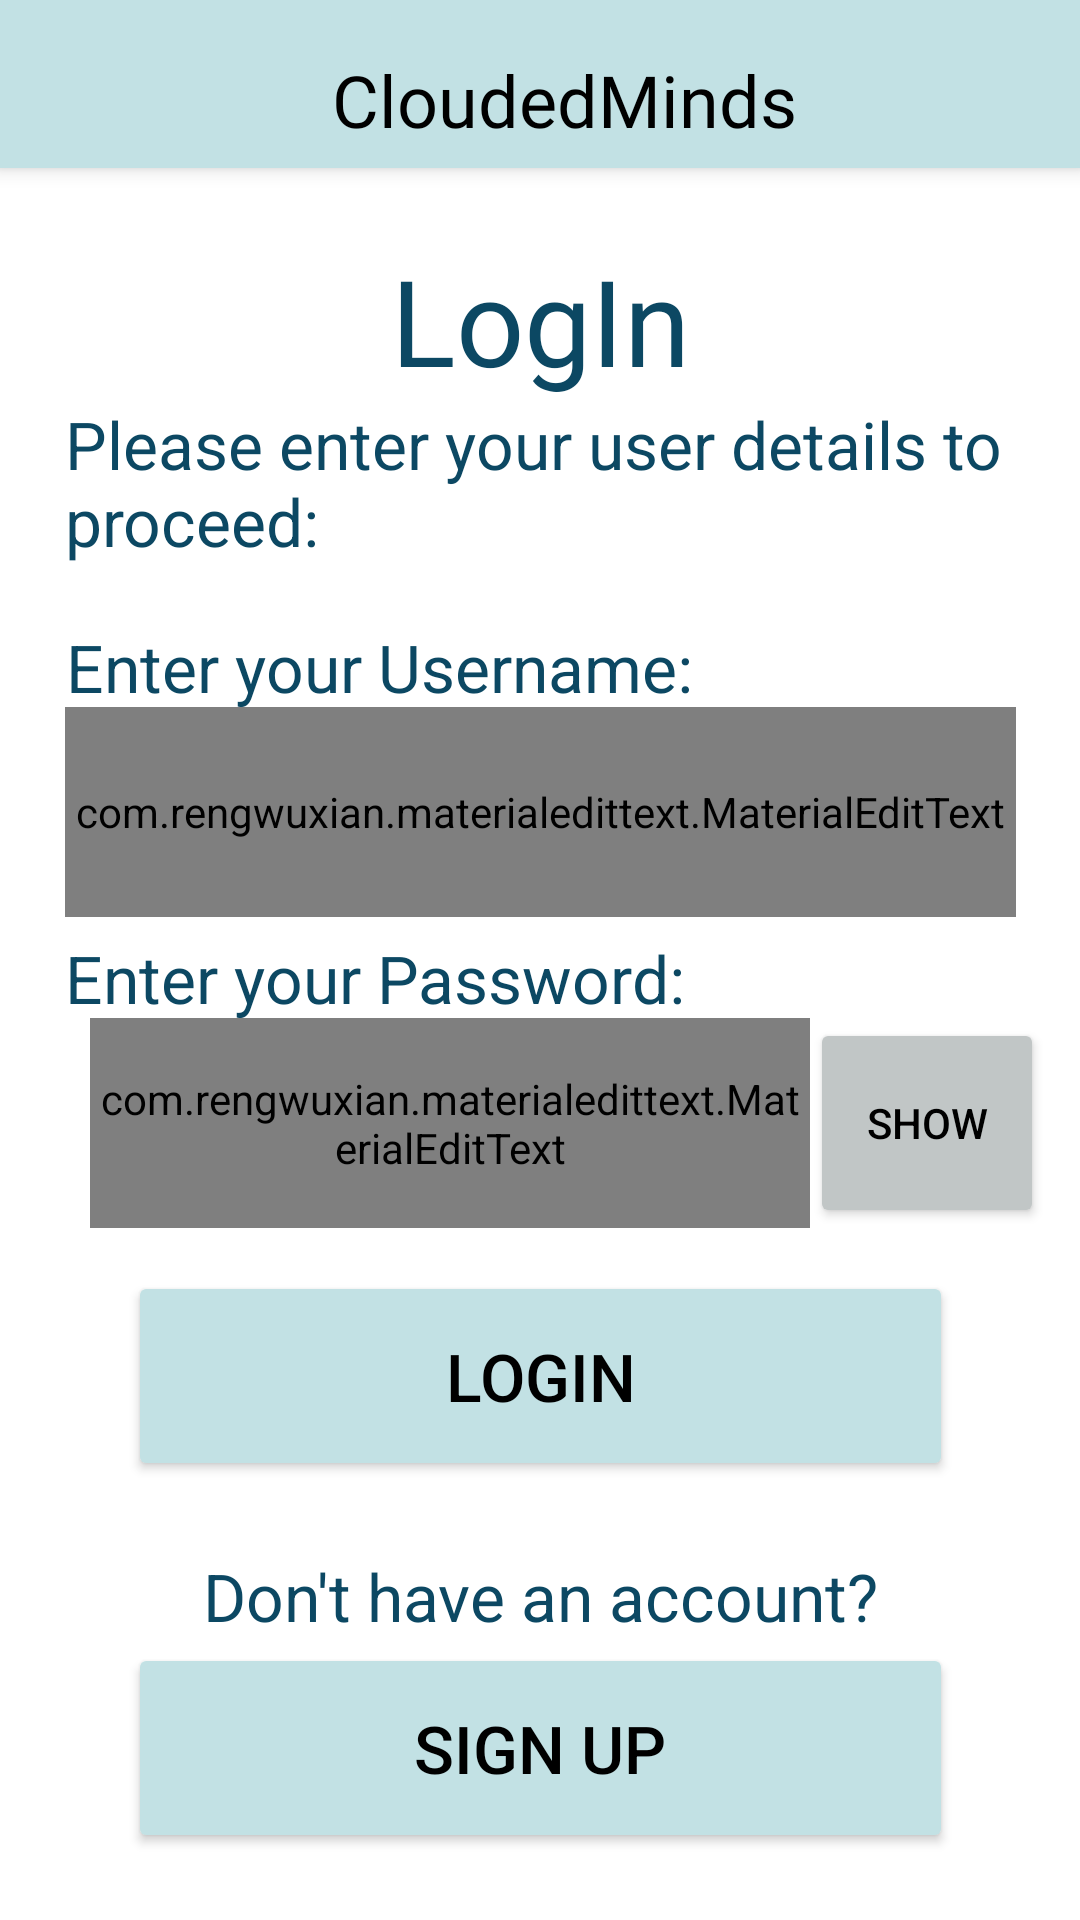

The Android layout XML behind this screen, and the referenced resources:
<!-- AndroidManifest.xml: application theme Theme.CloudedMinds -->
<!-- res/layout/activity_login.xml -->
<?xml version="1.0" encoding="utf-8"?>
<androidx.constraintlayout.widget.ConstraintLayout xmlns:android="http://schemas.android.com/apk/res/android"
    xmlns:app="http://schemas.android.com/apk/res-auto"
    xmlns:tools="http://schemas.android.com/tools"
    android:layout_width="match_parent"
    android:layout_height="match_parent"
    tools:context=".Login">

    <TextView
        android:id="@+id/txtEnterUser2"
        android:layout_width="317dp"
        android:layout_height="28dp"
        android:fontFamily="sans-serif"
        android:text="Enter your Password:"
        android:textColor="#0C4863"
        android:textSize="22sp"
        app:layout_constraintBottom_toBottomOf="parent"
        app:layout_constraintEnd_toEndOf="parent"
        app:layout_constraintStart_toStartOf="parent"
        app:layout_constraintTop_toBottomOf="@+id/editUsername"
        app:layout_constraintVertical_bias="0.019" />

    <TextView
        android:id="@+id/txtNoAccountText"
        android:layout_width="250dp"
        android:layout_height="31dp"
        android:fontFamily="sans-serif"
        android:gravity="center"
        android:text="Don't have an account?"
        android:textColor="#0C4863"
        android:textSize="22sp"
        app:layout_constraintBottom_toBottomOf="parent"
        app:layout_constraintEnd_toEndOf="parent"
        app:layout_constraintStart_toStartOf="parent"
        app:layout_constraintTop_toBottomOf="@+id/btnLogin"
        app:layout_constraintVertical_bias="0.19999999" />

    <Button
        android:id="@+id/btnLogin"
        android:layout_width="275dp"
        android:layout_height="70dp"
        android:text="LOGIN"
        android:textColor="@drawable/button_color"
        android:textSize="22sp"
        app:backgroundTint="#C2E1E4"
        app:icon="@drawable/ic_login"
        app:iconTint="@drawable/button_color"
        app:layout_constraintBottom_toBottomOf="parent"
        app:layout_constraintEnd_toEndOf="parent"
        app:layout_constraintStart_toStartOf="parent"
        app:layout_constraintTop_toBottomOf="@+id/editPassword"
        app:layout_constraintVertical_bias="0.09" />

    <Button
        android:id="@+id/btnSignUp"
        android:layout_width="275dp"
        android:layout_height="70dp"
        android:text="SIGN UP"
        android:textColor="@drawable/button_color"
        android:textSize="22sp"
        app:backgroundTint="#C2E1E4"
        app:icon="@drawable/ic_signup"
        app:iconTint="@drawable/button_color"
        app:layout_constraintBottom_toBottomOf="parent"
        app:layout_constraintEnd_toEndOf="parent"
        app:layout_constraintStart_toStartOf="parent"
        app:layout_constraintTop_toBottomOf="@+id/txtNoAccountText"
        app:layout_constraintVertical_bias="0.0" />

    <TextView
        android:id="@+id/txtLoginInfo"
        android:layout_width="317dp"
        android:layout_height="57dp"
        android:fontFamily="sans-serif"
        android:text="Please enter your user details to proceed:"
        android:textColor="#0C4863"
        android:textSize="22sp"
        app:layout_constraintBottom_toBottomOf="parent"
        app:layout_constraintEnd_toEndOf="parent"
        app:layout_constraintStart_toStartOf="parent"
        app:layout_constraintTop_toBottomOf="@+id/txtLoginTTL"
        app:layout_constraintVertical_bias="0.0" />

    <TextView
        android:id="@+id/txtEnterUser"
        android:layout_width="317dp"
        android:layout_height="28dp"
        android:fontFamily="sans-serif"
        android:text="Enter your Username:"
        android:textColor="#0C4863"
        android:textSize="22sp"
        app:layout_constraintBottom_toBottomOf="parent"
        app:layout_constraintEnd_toEndOf="parent"
        app:layout_constraintHorizontal_bias="0.513"
        app:layout_constraintStart_toStartOf="parent"
        app:layout_constraintTop_toBottomOf="@+id/txtLoginInfo"
        app:layout_constraintVertical_bias="0.041" />

    <TextView
        android:id="@+id/txtLoginTTL"
        android:layout_width="wrap_content"
        android:layout_height="wrap_content"
        android:fontFamily="@font/baloo"
        android:text="LogIn"
        android:textColor="#0C4863"
        android:textSize="40sp"
        app:layout_constraintBottom_toBottomOf="parent"
        app:layout_constraintEnd_toEndOf="parent"
        app:layout_constraintStart_toStartOf="parent"
        app:layout_constraintTop_toBottomOf="@+id/my_toolbar"
        app:layout_constraintVertical_bias="0.045" />

    <androidx.appcompat.widget.Toolbar
        android:id="@+id/my_toolbar"
        android:layout_width="match_parent"
        android:layout_height="wrap_content"
        android:background="#C2E1E4"
        android:elevation="4dp"
        app:layout_constraintBottom_toBottomOf="parent"
        app:layout_constraintEnd_toEndOf="parent"
        app:layout_constraintHorizontal_bias="1.0"
        app:layout_constraintStart_toStartOf="parent"
        app:layout_constraintTop_toTopOf="parent"
        app:layout_constraintVertical_bias="0.0">

        <androidx.constraintlayout.widget.ConstraintLayout
            android:layout_width="match_parent"
            android:layout_height="match_parent">

            <TextView
                android:id="@+id/txtLogin"
                android:layout_width="200dp"
                android:layout_height="43dp"
                android:fontFamily="@font/baloo"
                android:gravity="bottom|center_horizontal"
                android:text="CloudedMinds"
                android:textColor="@color/black"
                android:textSize="24sp"
                app:layout_constraintBottom_toBottomOf="parent"
                app:layout_constraintEnd_toEndOf="parent"
                app:layout_constraintStart_toStartOf="parent"
                app:layout_constraintTop_toTopOf="parent"
                app:layout_constraintVertical_bias="0.0" />

        </androidx.constraintlayout.widget.ConstraintLayout>
    </androidx.appcompat.widget.Toolbar>

    <com.rengwuxian.materialedittext.MaterialEditText
        android:id="@+id/editUsername"
        android:layout_width="317dp"
        android:layout_height="70dp"
        android:ems="10"
        android:hint="Username"
        android:inputType="textPersonName"
        android:textColorHint="@color/black"
        android:textSize="22sp"
        app:layout_constraintBottom_toBottomOf="parent"
        app:layout_constraintEnd_toEndOf="parent"
        app:layout_constraintStart_toStartOf="parent"
        app:layout_constraintTop_toBottomOf="@+id/txtEnterUser"
        app:layout_constraintVertical_bias="0.0" />

    <com.rengwuxian.materialedittext.MaterialEditText
        android:id="@+id/editPassword"
        android:layout_width="240dp"
        android:layout_height="70dp"
        android:ems="10"
        android:hint="Password"
        android:inputType="textPassword"
        android:textSize="22sp"
        app:layout_constraintBottom_toBottomOf="parent"
        app:layout_constraintEnd_toEndOf="parent"
        app:layout_constraintHorizontal_bias="0.25"
        app:layout_constraintStart_toStartOf="parent"
        app:layout_constraintTop_toBottomOf="@+id/txtEnterUser2"
        app:layout_constraintVertical_bias="0.0" />

    <Button
        android:id="@+id/btnShowPassword"
        android:layout_width="78dp"
        android:layout_height="70dp"
        android:text="Show"
        android:textColor="@drawable/button_color"
        android:textSize="14sp"
        app:backgroundTint="#C1C6C6"
        app:layout_constraintBottom_toBottomOf="parent"
        app:layout_constraintEnd_toEndOf="parent"
        app:layout_constraintHorizontal_bias="0.0"
        app:layout_constraintStart_toEndOf="@+id/editPassword"
        app:layout_constraintTop_toBottomOf="@+id/txtEnterUser2"
        app:layout_constraintVertical_bias="0.0" />

</androidx.constraintlayout.widget.ConstraintLayout>
<!-- resources referenced by this layout -->
<resources>
  <color name="black">#FF000000</color>
  <!-- drawable button_color (drawable) -->
  <?xml version="1.0" encoding="utf-8"?>
  <selector xmlns:android="http://schemas.android.com/apk/res/android">
      
      <item android:state_pressed="true" android:color="@color/button_focused"></item>
      <item android:state_enabled="true" android:color="@color/main_button"></item>
      <item android:state_enabled="false" android:color="@color/main_button"></item>
  </selector>
  <!-- drawable ic_login (drawable) -->
  <vector android:height="60dp" android:tint="?attr/colorControlNormal"
      android:viewportHeight="24" android:viewportWidth="24"
      android:width="60dp" xmlns:android="http://schemas.android.com/apk/res/android">
      <path android:fillColor="@android:color/white" android:pathData="M11,7L9.6,8.4l2.6,2.6H2v2h10.2l-2.6,2.6L11,17l5,-5L11,7zM20,19h-8v2h8c1.1,0 2,-0.9 2,-2V5c0,-1.1 -0.9,-2 -2,-2h-8v2h8V19z"/>
  </vector>
  <!-- drawable ic_signup (drawable) -->
  <vector android:height="60dp" android:tint="?attr/colorControlNormal"
      android:viewportHeight="24" android:viewportWidth="24"
      android:width="60dp" xmlns:android="http://schemas.android.com/apk/res/android">
      <path android:fillColor="@android:color/white" android:pathData="M22,24H2v-4h20V24zM13.06,5.19l3.75,3.75L7.75,18H4v-3.75L13.06,5.19zM17.88,7.87l-3.75,-3.75l1.83,-1.83c0.39,-0.39 1.02,-0.39 1.41,0l2.34,2.34c0.39,0.39 0.39,1.02 0,1.41L17.88,7.87z"/>
  </vector>
  <style name="Theme.CloudedMinds" parent="Theme.MaterialComponents.DayNight.NoActionBar">
          
          <item name="colorPrimary">@color/purple_500</item>
          <item name="colorPrimaryVariant">@color/purple_700</item>
          <item name="colorOnPrimary">@color/white</item>
          
          <item name="colorSecondary">@color/teal_200</item>
          <item name="colorSecondaryVariant">@color/teal_700</item>
          <item name="colorOnSecondary">@color/black</item>
          
          <item name="android:statusBarColor" tools:targetApi="l">?attr/colorPrimaryVariant</item>
          
      </style>
  <color name="button_focused">#0A80B6</color>
  <color name="main_button">#000000</color>
  <color name="purple_500">#FF6200EE</color>
  <color name="purple_700">#0A80B6</color>
  <color name="white">#FFFFFFFF</color>
  <color name="teal_200">#FF03DAC5</color>
  <color name="teal_700">#FF018786</color>
</resources>
